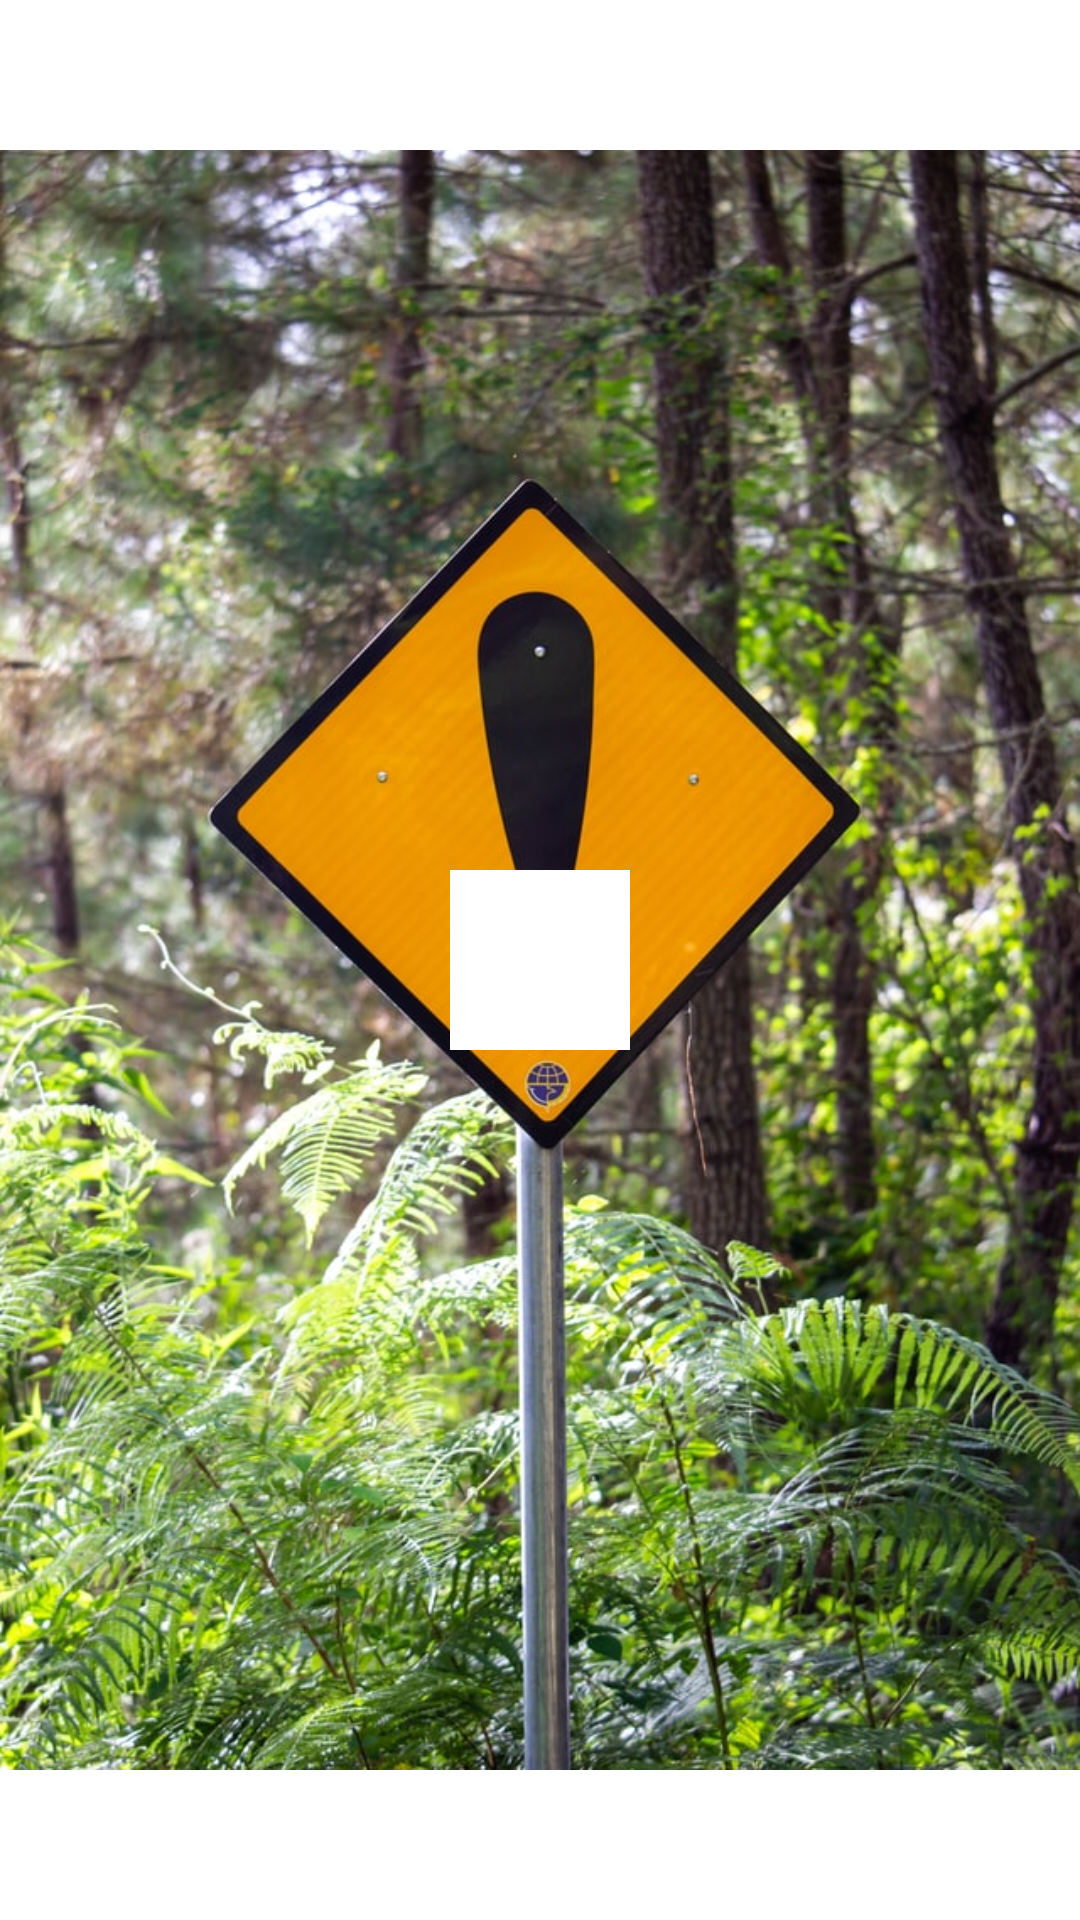

The Android layout XML behind this screen, and the referenced resources:
<!-- AndroidManifest.xml: application theme Theme.MyProject -->
<!-- res/layout/activity_main.xml -->
<?xml version="1.0" encoding="utf-8"?>
<androidx.constraintlayout.widget.ConstraintLayout xmlns:android="http://schemas.android.com/apk/res/android"
    xmlns:app="http://schemas.android.com/apk/res-auto"
    xmlns:tools="http://schemas.android.com/tools"
    android:layout_width="match_parent"
    android:layout_height="match_parent"
    tools:context=".MainActivity">


    <ImageView
        android:id="@+id/imageView2"
        android:layout_width="wrap_content"
        android:layout_height="wrap_content"
        app:srcCompat="@drawable/warning"
        app:layout_constraintTop_toTopOf="parent"
        app:layout_constraintBottom_toBottomOf="parent"
        app:layout_constraintEnd_toEndOf="parent"/>

    <androidx.recyclerview.widget.RecyclerView
        android:id="@+id/myRecycler"
        android:background="@color/cardview_light_background"
        android:layout_width="wrap_content"
        android:layout_height="wrap_content"
        android:layout_margin="40dp"
        android:padding="30dp"
        app:layout_constraintTop_toTopOf="parent"
        app:layout_constraintBottom_toBottomOf="parent"
        app:layout_constraintStart_toStartOf="parent"
        app:layout_constraintEnd_toEndOf="parent"/>

</androidx.constraintlayout.widget.ConstraintLayout>
<!-- resources referenced by this layout -->
<resources>
  <!-- drawable warning: jpg bitmap (drawable, 189248 bytes) -->
  <style name="Theme.MyProject" parent="Theme.MaterialComponents.DayNight.DarkActionBar">
          
          <item name="colorPrimary">@color/green_mid</item>
          <item name="colorPrimaryVariant">@color/green_dark</item>
          <item name="colorOnPrimary">@color/black</item>
          
          <item name="colorSecondary">@color/teal_200</item>
          <item name="colorSecondaryVariant">@color/teal_700</item>
          <item name="colorOnSecondary">@color/black</item>
          
          <item name="android:statusBarColor" tools:targetApi="l">?attr/colorPrimaryVariant</item>
          
      </style>
  <color name="black">#FF000000</color>
  <color name="teal_200">#FF03DAC5</color>
  <color name="teal_700">#FF018786</color>
</resources>
